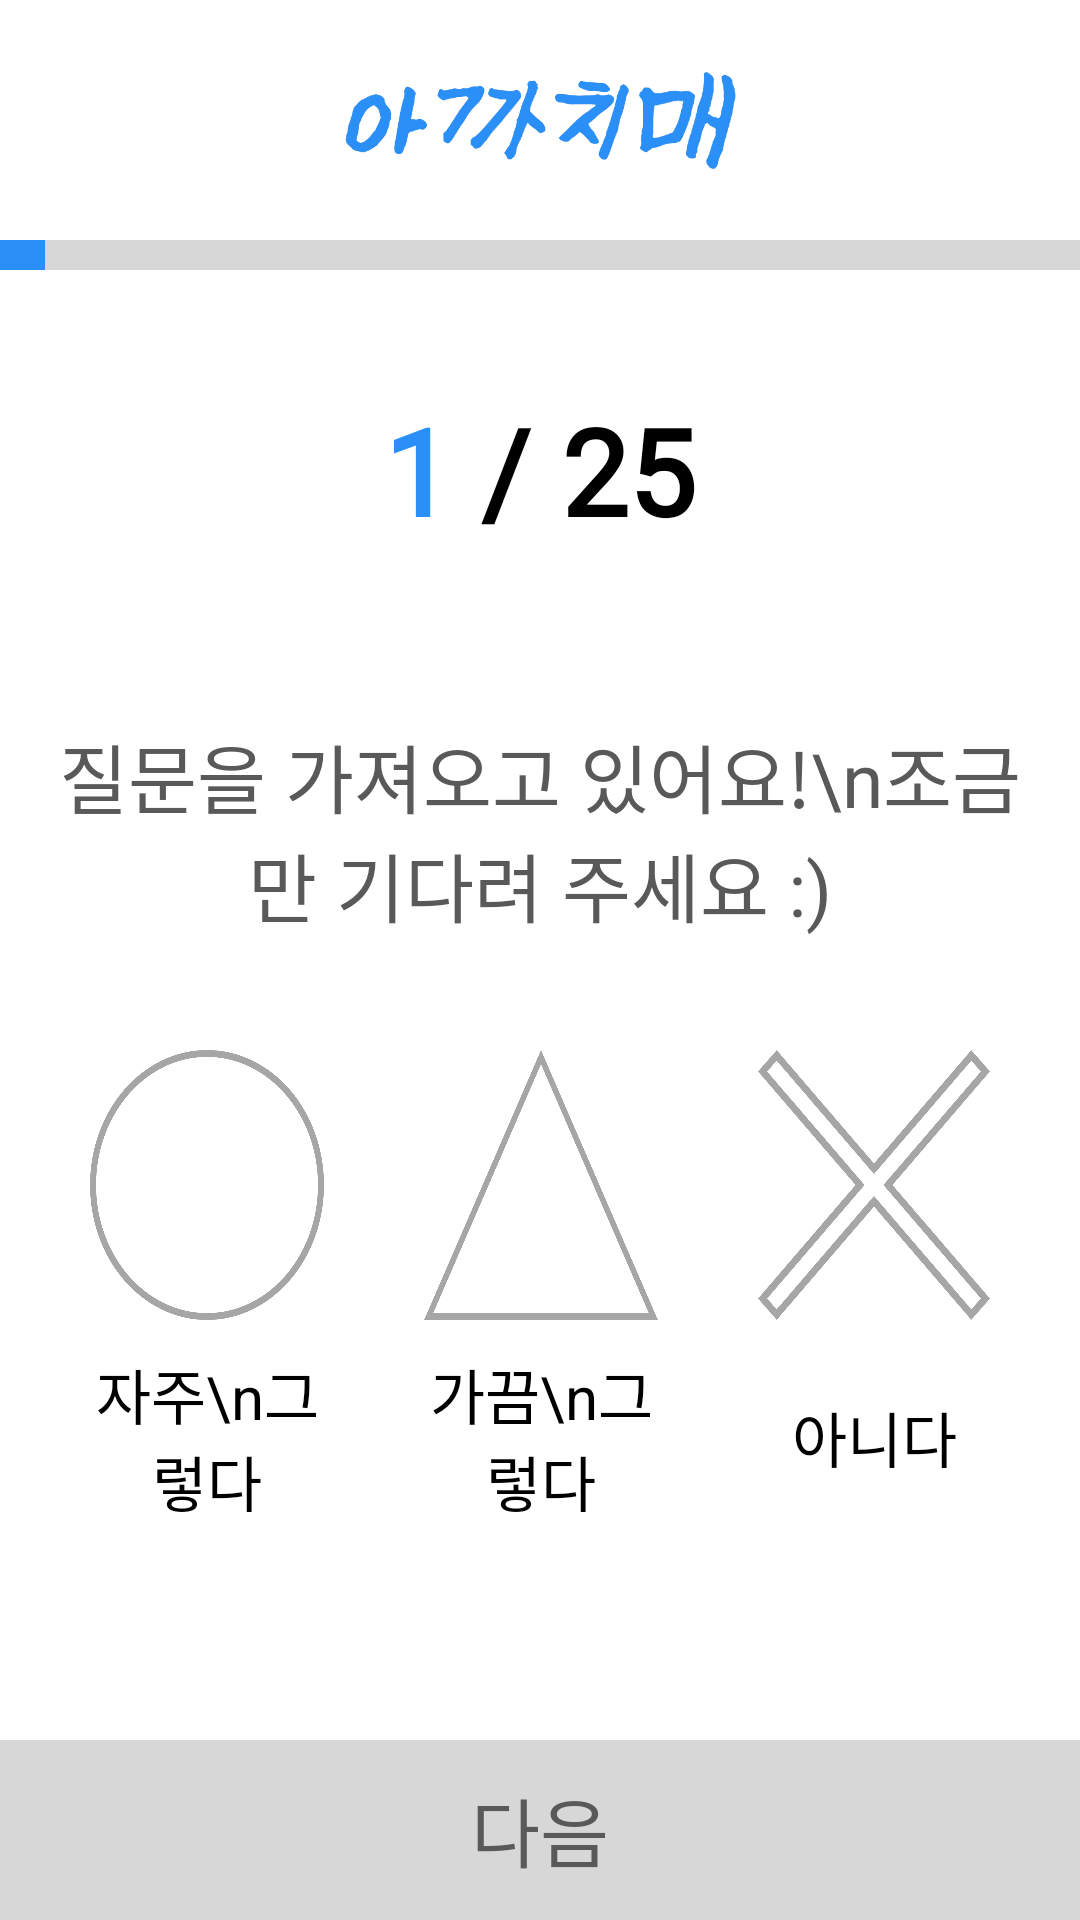

Layout XML and referenced resources for this Android screen:
<!-- AndroidManifest.xml: application theme Theme.White_butterfly -->
<!-- res/layout/activity_test_cog.xml -->
<?xml version="1.0" encoding="utf-8"?>
<androidx.constraintlayout.widget.ConstraintLayout xmlns:android="http://schemas.android.com/apk/res/android"
    xmlns:app="http://schemas.android.com/apk/res-auto"
    xmlns:tools="http://schemas.android.com/tools"
    android:layout_width="match_parent"
    android:layout_height="match_parent"
    android:layout_gravity="center"
    android:foregroundGravity="center">

    
    <FrameLayout
        android:id="@+id/view_fragment"
        android:layout_width="match_parent"
        android:layout_height="match_parent"
        android:layout_below="@id/view_top">
    </FrameLayout>

    
    <ProgressBar
        android:id="@+id/loadBar"
        android:layout_width="wrap_content"
        android:layout_height="wrap_content"
        android:layout_centerInParent="true"
        android:visibility="gone"
        app:layout_constraintBottom_toBottomOf="parent"
        app:layout_constraintEnd_toEndOf="parent"
        app:layout_constraintStart_toStartOf="parent"
        app:layout_constraintTop_toTopOf="parent" />
    

    
    <androidx.constraintlayout.widget.ConstraintLayout
        android:id="@+id/view_top"
        android:layout_width="match_parent"
        android:layout_height="190dp"
        app:layout_constraintEnd_toEndOf="parent"
        app:layout_constraintStart_toStartOf="parent"
        app:layout_constraintTop_toTopOf="parent">

        
        <ImageView
            android:id="@+id/textView_logo"
            android:layout_width="150dp"
            android:layout_height="50dp"
            android:layout_marginTop="15dp"
            android:background="@drawable/logo_small"
            app:layout_constraintEnd_toEndOf="parent"
            app:layout_constraintStart_toStartOf="parent"
            app:layout_constraintTop_toTopOf="parent" />
        

        
        <ProgressBar
            android:id="@+id/progress"
            style="@android:style/Widget.ProgressBar.Horizontal"
            android:layout_width="match_parent"
            android:layout_height="10dp"
            android:layout_marginTop="15dp"
            android:max="24"
            android:progress="1"
            android:progressDrawable="@drawable/progressbar"
            app:layout_constraintEnd_toEndOf="parent"
            app:layout_constraintStart_toStartOf="parent"
            app:layout_constraintTop_toBottomOf="@+id/textView_logo" />
        

        
        <LinearLayout
            android:id="@+id/view_q"
            android:layout_width="match_parent"
            android:layout_height="wrap_content"
            android:layout_marginTop="40dp"
            android:gravity="center"
            app:layout_constraintEnd_toEndOf="parent"
            app:layout_constraintStart_toStartOf="parent"
            app:layout_constraintTop_toBottomOf="@+id/progress">

            <TextView
                android:id="@+id/text_q_num"
                android:layout_width="wrap_content"
                android:layout_height="wrap_content"
                android:fontFamily="@font/pretendard_bold"
                android:text="1"
                android:textColor="@color/main"
                android:textSize="40sp"
                android:textStyle="bold"
                app:layout_constraintStart_toStartOf="parent"
                app:layout_constraintTop_toTopOf="parent" />

            <TextView
                android:id="@+id/text_q_total"
                android:layout_width="wrap_content"
                android:layout_height="wrap_content"
                android:fontFamily="@font/pretendard_bold"
                android:text=" / 25"
                android:textColor="@color/black"
                android:textSize="40sp"
                android:textStyle="bold"
                app:layout_constraintStart_toEndOf="@+id/text_q_num"
                app:layout_constraintTop_toTopOf="parent" />

        </LinearLayout>
        

    </androidx.constraintlayout.widget.ConstraintLayout>
    

    
    <androidx.constraintlayout.widget.ConstraintLayout
        android:id="@+id/view_test"
        android:layout_width="match_parent"
        android:layout_height="0dp"
        android:layout_marginTop="10dp"
        android:orientation="vertical"
        app:layout_constraintBottom_toBottomOf="parent"
        app:layout_constraintEnd_toEndOf="parent"
        app:layout_constraintStart_toStartOf="parent"
        app:layout_constraintTop_toBottomOf="@+id/view_top">

        
        <androidx.constraintlayout.widget.ConstraintLayout
            android:id="@+id/constraintLayout"
            android:layout_width="match_parent"
            android:layout_height="200dp"
            android:layout_marginStart="10dp"
            android:layout_marginEnd="10dp"
            app:layout_constraintEnd_toEndOf="parent"
            app:layout_constraintStart_toStartOf="parent"
            app:layout_constraintTop_toTopOf="parent">

            <TextView
                android:id="@+id/text_question"
                android:layout_width="match_parent"
                android:layout_height="wrap_content"
                android:fontFamily="@font/pretendard_medium"
                android:gravity="center"
                android:text=""
                android:textColor="@color/black"
                android:textSize="30sp"
                app:layout_constraintEnd_toEndOf="parent"
                app:layout_constraintStart_toStartOf="parent"
                app:layout_constraintTop_toTopOf="parent" />

            <TextView
                android:id="@+id/text_ex"
                android:layout_width="match_parent"
                android:layout_height="wrap_content"
                android:fontFamily="@font/pretendard_medium"
                android:gravity="center"
                android:text="질문을 가져오고 있어요!\n조금만 기다려 주세요 :)"
                android:textColor="@color/more_gray"
                android:textSize="25sp"
                app:layout_constraintEnd_toEndOf="parent"
                app:layout_constraintStart_toStartOf="parent"
                app:layout_constraintTop_toBottomOf="@+id/text_question" />

        </androidx.constraintlayout.widget.ConstraintLayout>
        

        
        <LinearLayout
            android:id="@+id/linearLayout2"
            android:layout_width="match_parent"
            android:layout_height="wrap_content"
            android:layout_marginStart="30dp"
            android:layout_marginEnd="30dp"
            android:layout_marginBottom="200dp"
            android:gravity="center"
            android:orientation="horizontal"
            app:layout_constraintBottom_toBottomOf="parent"
            app:layout_constraintEnd_toEndOf="parent"
            app:layout_constraintStart_toStartOf="parent">

            <ImageView
                android:id="@+id/btn_reply_1"
                android:layout_width="match_parent"
                android:layout_height="90dp"
                android:layout_weight="1"
                android:background="@drawable/answer_circle"
                android:enabled="true"
                android:scaleType="fitCenter" />

            <ImageView
                android:layout_width="match_parent"
                android:layout_height="wrap_content"
                android:layout_weight="1.2" />

            <ImageView
                android:id="@+id/btn_reply_2"
                android:layout_width="match_parent"
                android:layout_height="90dp"
                android:layout_weight="1"
                android:background="@drawable/answer_triangle"
                android:enabled="true"
                android:scaleType="fitCenter" />

            <ImageView
                android:layout_width="match_parent"
                android:layout_height="wrap_content"
                android:layout_weight="1.2" />

            <ImageView
                android:id="@+id/btn_reply_3"
                android:layout_width="match_parent"
                android:layout_height="90dp"
                android:layout_weight="1"
                android:background="@drawable/answer_x"
                android:enabled="true"
                android:scaleType="fitCenter" />

        </LinearLayout>
        

        
        <LinearLayout
            android:id="@+id/linearLayout3"
            android:layout_width="match_parent"
            android:layout_height="wrap_content"
            android:layout_marginStart="30dp"
            android:layout_marginTop="10dp"
            android:layout_marginEnd="30dp"
            android:gravity="center"
            android:orientation="horizontal"
            app:layout_constraintEnd_toEndOf="parent"
            app:layout_constraintStart_toStartOf="parent"
            app:layout_constraintTop_toBottomOf="@+id/linearLayout2">

            <TextView
                android:id="@+id/text_reply_1"
                android:layout_width="match_parent"
                android:layout_height="wrap_content"
                android:layout_weight="1"
                android:gravity="center"
                android:text="자주\n그렇다"
                android:textColor="@color/black"
                android:textSize="20sp" />

            <ImageView
                android:layout_width="match_parent"
                android:layout_height="wrap_content"
                android:layout_weight="1.2">

            </ImageView>

            <TextView
                android:id="@+id/text_reply_2"
                android:layout_width="match_parent"
                android:layout_height="wrap_content"
                android:layout_weight="1"
                android:gravity="center"
                android:text="가끔\n그렇다"
                android:textColor="@color/black"
                android:textSize="20sp" />

            <ImageView
                android:layout_width="match_parent"
                android:layout_height="wrap_content"
                android:layout_weight="1.2">

            </ImageView>

            <TextView
                android:id="@+id/text_reply_3"
                android:layout_width="match_parent"
                android:layout_height="wrap_content"
                android:layout_weight="1"
                android:gravity="center"
                android:text="아니다"
                android:textColor="@color/black"
                android:textSize="20sp" />

        </LinearLayout>
        

        
        <androidx.appcompat.widget.AppCompatButton
            android:id="@+id/btn_next"
            android:layout_width="match_parent"
            android:layout_height="60dp"
            android:layout_gravity="bottom"
            android:background="@drawable/button_fill"
            android:enabled="false"
            android:fontFamily="@font/pretendard_regular"
            android:text="다음"
            android:textColor="@drawable/text_enable"
            android:textSize="25sp"
            app:layout_constraintBottom_toBottomOf="parent"
            app:layout_constraintEnd_toEndOf="parent"
            app:layout_constraintStart_toStartOf="parent" />
        

    </androidx.constraintlayout.widget.ConstraintLayout>

</androidx.constraintlayout.widget.ConstraintLayout>
<!-- resources referenced by this layout -->
<resources>
  <color name="black">#FF000000</color>
  <color name="main">@color/blue</color>
  <color name="more_gray">#595959</color>
  <!-- drawable answer_circle (drawable) -->
  <?xml version="1.0" encoding="utf-8"?>
  <selector xmlns:android="http://schemas.android.com/apk/res/android">
  
      
      <item android:state_selected="true"
          android:drawable="@drawable/answer_circle_fill" />
  
      
      <item android:state_selected="false"
          android:drawable="@drawable/answer_circle_blank" />
  
  </selector>
  <!-- drawable answer_triangle (drawable) -->
  <?xml version="1.0" encoding="utf-8"?>
  <selector xmlns:android="http://schemas.android.com/apk/res/android">
  
      
      <item android:state_selected="true"
          android:drawable="@drawable/answer_triangle_fill" />
  
      
      <item android:state_selected="false"
          android:drawable="@drawable/answer_triangle_blank" />
  </selector>
  <!-- drawable answer_x (drawable) -->
  <?xml version="1.0" encoding="utf-8"?>
  <selector xmlns:android="http://schemas.android.com/apk/res/android">
  
      
      <item android:state_selected="true"
          android:drawable="@drawable/answer_x_fill" />
  
      
      <item android:state_selected="false"
          android:drawable="@drawable/answer_x_blank" />
  </selector>
  <!-- drawable progressbar (drawable) -->
  <?xml version="1.0" encoding="utf-8"?>
  <layer-list xmlns:android="http://schemas.android.com/apk/res/android">
      <item android:id="@android:id/background">
          <shape>
              <corners android:radius="0dp" />
              <solid android:color="@color/light_gray" />
          </shape>
      </item>
  
      <item android:id="@android:id/progress">
          <clip>
              <shape>
                  <corners android:radius="0dp" />
                  <solid android:color="@color/main" />
              </shape>
          </clip>
      </item>
  </layer-list>
  <!-- drawable text_enable (drawable) -->
  <?xml version="1.0" encoding="utf-8"?>
  <selector xmlns:android="http://schemas.android.com/apk/res/android">
  
      
      <item android:state_enabled="true"
          android:color="@color/white" />
  
      
      <item android:state_enabled="false"
          android:color="@color/more_gray" />
  
  </selector>
  <style name="Theme.White_butterfly" parent="Base.Theme.White_butterfly" />
  <color name="blue">#2A8FF7</color>
  <color name="pressed">#1F6BB8</color>
  <color name="active">@color/main</color>
  <color name="unable">#D7D7D7</color>
  <color name="light_gray">#D7D7D7</color>
  <color name="white">#FFFFFFFF</color>
  <style name="Base.Theme.White_butterfly" parent="Theme.MaterialComponents.DayNight.DarkActionBar">
  
          <item name="colorPrimary">@color/Human</item>
  
          
          <item name="windowActionBar">false</item>
          <item name="windowNoTitle">true</item>
      </style>
  <color name="Human">#96B6C5</color>
</resources>
